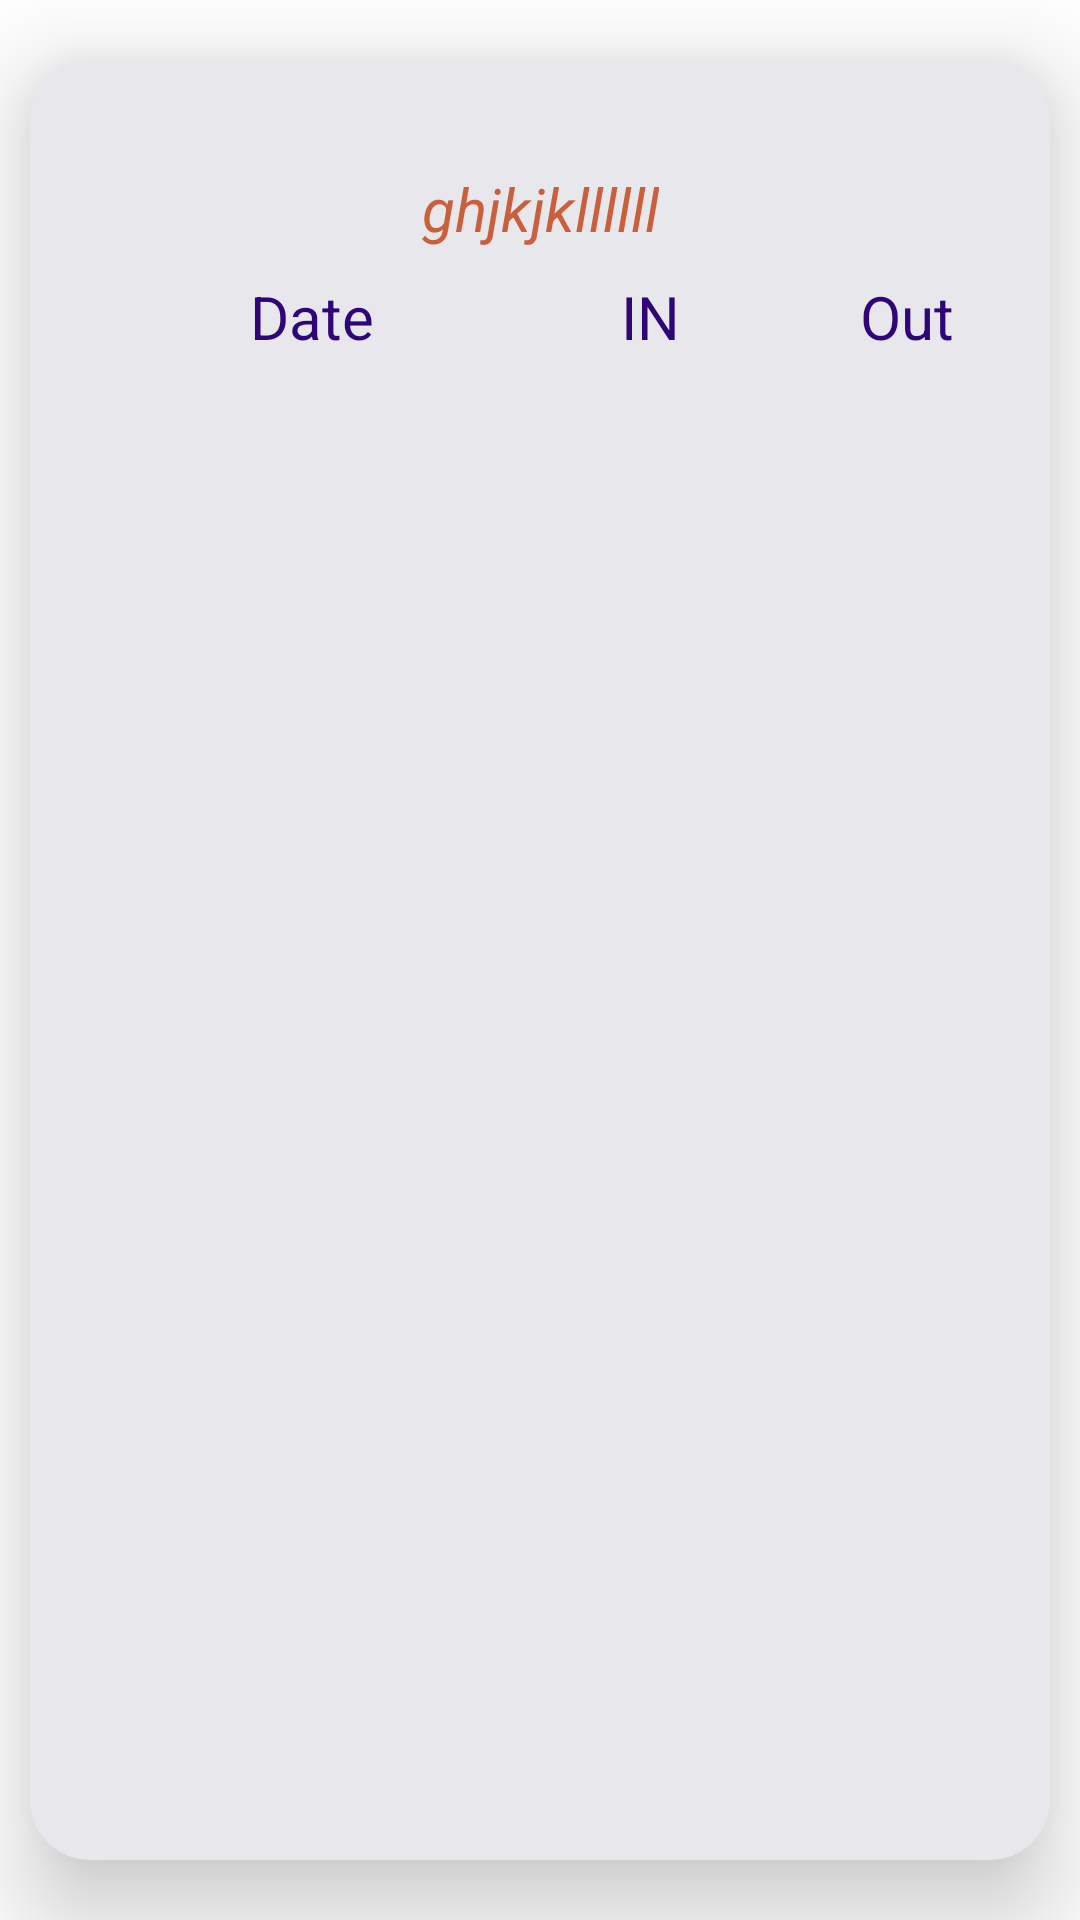

Reconstruct the res/layout file that produces this screen, plus the resources it refers to.
<!-- AndroidManifest.xml: application theme Theme.Onlinestudent -->
<!-- res/layout/fragment_attendcourse.xml -->
<?xml version="1.0" encoding="utf-8"?>

<layout xmlns:android="http://schemas.android.com/apk/res/android"
    xmlns:tools="http://schemas.android.com/tools"
    xmlns:app="http://schemas.android.com/apk/res-auto">

    <data>
        <variable
            name="viewModel"
            type="com.example.onlinestudent.profilegeneral.ViewModelProfile"/>
    </data>

    <androidx.constraintlayout.widget.ConstraintLayout
        android:layout_width="match_parent"
        android:layout_height="match_parent"
        tools:context=".profilegeneral.attendcourse">

        <androidx.cardview.widget.CardView
            android:id="@+id/cardView"
            android:layout_width="match_parent"

            android:layout_height="0dp"
            android:layout_marginStart="10dp"
            android:layout_marginTop="20dp"
            android:layout_marginEnd="10dp"
            android:layout_marginBottom="20dp"
            android:backgroundTint="#E8E8EC"
            app:cardCornerRadius="20dp"
            app:cardElevation="20dp"
            app:layout_constraintBottom_toBottomOf="parent"
            app:layout_constraintEnd_toEndOf="parent"
            app:layout_constraintStart_toStartOf="parent"
            app:layout_constraintTop_toTopOf="parent">

            <androidx.constraintlayout.widget.ConstraintLayout
                android:layout_width="match_parent"
                android:layout_height="match_parent">

                <TextView
                    android:id="@+id/name"
                    android:layout_width="wrap_content"
                    android:layout_height="wrap_content"
                    android:text="ghjkjkllllll"
                    android:textSize="20dp"
                    android:textStyle="italic"
                    android:textColor="#CA5F3E"
                    app:layout_constraintBottom_toTopOf="@+id/attend"
                    app:layout_constraintEnd_toEndOf="parent"
                    app:layout_constraintStart_toStartOf="parent"
                    app:layout_constraintTop_toTopOf="parent" />

                <TextView
                    android:id="@+id/textView5"
                    android:layout_width="wrap_content"
                    android:layout_height="wrap_content"
                    android:layout_marginTop="72dp"
                    android:text="Date"
                    android:textColor="#2F0678"
                    android:textSize="20dp"
                    app:layout_constraintEnd_toEndOf="parent"
                    app:layout_constraintHorizontal_bias="0.245"
                    app:layout_constraintStart_toStartOf="parent"
                    app:layout_constraintTop_toTopOf="parent" />

                <TextView
                    android:id="@+id/textView6"
                    android:layout_width="wrap_content"
                    android:layout_height="wrap_content"
                    android:layout_marginTop="72dp"
                    android:text="IN"
                    android:textColor="#2F0678"
                    android:textSize="20dp"
                    app:layout_constraintEnd_toEndOf="parent"
                    app:layout_constraintHorizontal_bias="0.615"
                    app:layout_constraintStart_toStartOf="parent"
                    app:layout_constraintTop_toTopOf="parent" />

                <TextView
                    android:id="@+id/textView7"
                    android:layout_width="wrap_content"
                    android:layout_height="wrap_content"
                    android:layout_marginTop="72dp"
                    android:layout_marginEnd="32dp"
                    android:text="Out"
                    android:textColor="#2F0678"
                    android:textSize="20dp"
                    app:layout_constraintEnd_toEndOf="parent"
                    app:layout_constraintTop_toTopOf="parent" />

                <androidx.recyclerview.widget.RecyclerView
                    android:id="@+id/attend"
                    android:layout_width="match_parent"
                    android:layout_height="wrap_content"
                    app:layoutManager="androidx.recyclerview.widget.LinearLayoutManager"
                    app:layout_constraintBottom_toBottomOf="parent"
                    app:layout_constraintEnd_toEndOf="parent"
                    app:layout_constraintStart_toStartOf="parent"
                    app:layout_constraintTop_toBottomOf="@+id/textView7"
                    app:layout_constraintVertical_bias="0.0"
                    tools:listitem="@layout/showoneattend" />

            </androidx.constraintlayout.widget.ConstraintLayout>
        </androidx.cardview.widget.CardView>


    </androidx.constraintlayout.widget.ConstraintLayout>
</layout>
<!-- res/layout/showoneattend.xml (included above) -->
<?xml version="1.0" encoding="utf-8"?>

<layout xmlns:android="http://schemas.android.com/apk/res/android"
    xmlns:app="http://schemas.android.com/apk/res-auto"
    xmlns:tools="http://schemas.android.com/tools">

    <data>

    </data>

    <androidx.constraintlayout.widget.ConstraintLayout
        android:layout_width="match_parent"
        android:layout_height="wrap_content"
        android:paddingTop="5dp"
        android:paddingBottom="5dp">

        <TextView
            android:id="@+id/text1"
            android:layout_width="70dp"
            android:layout_height="wrap_content"
            android:background="@drawable/btn"
            android:backgroundTint="#5B448E"
            android:gravity="center"
            android:text="12:30"
            android:textColor="#ffff"
            android:textSize="12dp"
            app:layout_constraintBottom_toBottomOf="parent"
            app:layout_constraintEnd_toEndOf="parent"
            app:layout_constraintHorizontal_bias="0.5"
            app:layout_constraintStart_toEndOf="@+id/text3"
            app:layout_constraintTop_toTopOf="parent" />

        <TextView
            android:id="@+id/text3"
            android:layout_width="70dp"
            android:layout_height="wrap_content"
            android:background="@drawable/btn"
            android:backgroundTint="#5B448E"
            android:gravity="center"
            android:text="12:30"
            android:textColor="#ffff"
            android:textSize="12dp"
            app:layout_constraintBottom_toBottomOf="parent"
            app:layout_constraintEnd_toStartOf="@+id/text1"
            app:layout_constraintHorizontal_bias="0.5"
            app:layout_constraintStart_toEndOf="@+id/text2"
            app:layout_constraintTop_toTopOf="parent" />

        <TextView
            android:id="@+id/text2"
            android:layout_width="150dp"
            android:layout_height="wrap_content"
            android:background="@drawable/btn"
            android:backgroundTint="#563393"
            android:gravity="center"

            android:textColor="#ffff"
            android:textSize="15dp"
            app:layout_constraintBottom_toBottomOf="parent"
            app:layout_constraintEnd_toStartOf="@+id/text3"
            app:layout_constraintHorizontal_bias="0.5"
            app:layout_constraintStart_toStartOf="parent"
            app:layout_constraintTop_toTopOf="parent" />
    </androidx.constraintlayout.widget.ConstraintLayout>
</layout>
<!-- resources referenced by this layout -->
<resources>
  <style name="Theme.Onlinestudent" parent="Theme.MaterialComponents.Light.NoActionBar">
          
          <item name="colorPrimary">@color/purple_500</item>
          <item name="colorPrimaryVariant">@color/purple_700</item>
          <item name="colorOnPrimary">@color/white</item>
          
          <item name="colorSecondary">@color/teal_200</item>
          <item name="colorSecondaryVariant">@color/teal_700</item>
          <item name="colorOnSecondary">@color/black</item>
          
          <item name="android:statusBarColor" tools:targetApi="l">?attr/colorPrimaryVariant</item>
          
      </style>
  <color name="purple_500">#023160</color>
  <color name="purple_700">#1b1440</color>
  <color name="white">#FFFFFFFF</color>
  <color name="teal_200">#FF03DAC5</color>
  <color name="teal_700">#FF018786</color>
  <color name="black">#FF000000</color>
</resources>
